Labelled photos from "imgs_others", an image-classification folder in yujeong0/Auto_painting_program. The possible labels are: apple, avocado, carrot, cherry, flower, leaf, shellfish, tomato.

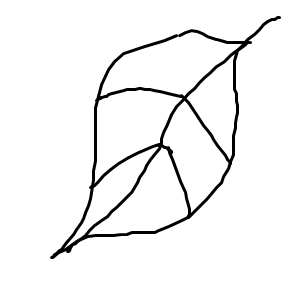
Label: leaf

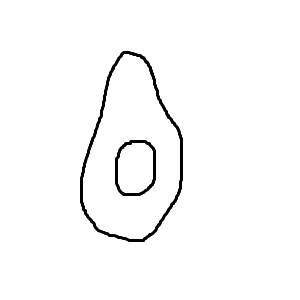
Label: avocado

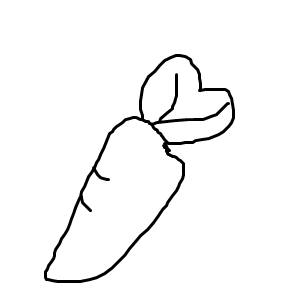
Label: carrot

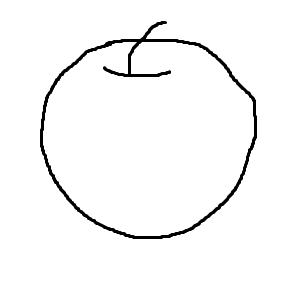
Label: apple

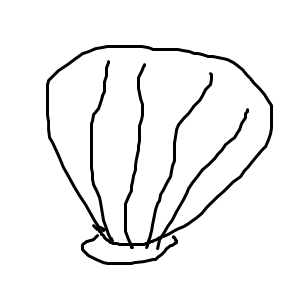
Label: shellfish

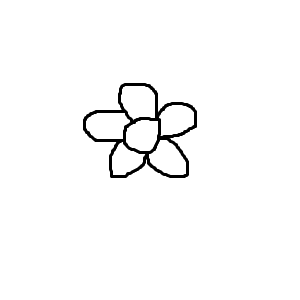
Label: flower
